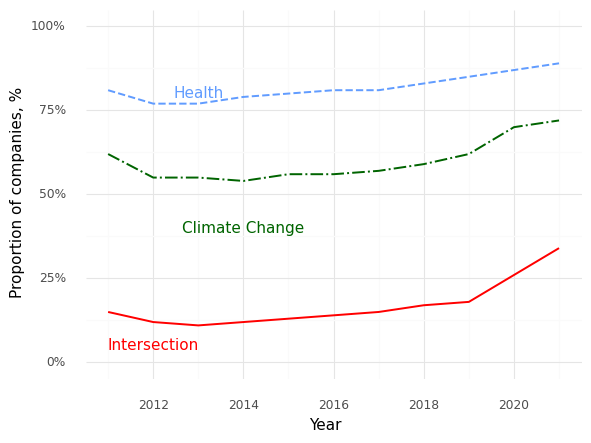

Values plotted in this chart, from the file beside it:
, Year, Climate (Prop), Health (Prop), Intersection (Prop)
0, 2011, 0.62, 0.81, 0.15
1, 2012, 0.55, 0.77, 0.12
2, 2013, 0.55, 0.77, 0.11
3, 2014, 0.54, 0.79, 0.12
4, 2015, 0.56, 0.8, 0.13
5, 2016, 0.56, 0.81, 0.14
6, 2017, 0.57, 0.81, 0.15
7, 2018, 0.59, 0.83, 0.17
8, 2019, 0.62, 0.85, 0.18
9, 2020, 0.7, 0.87, 0.26
10, 2021, 0.72, 0.89, 0.34
